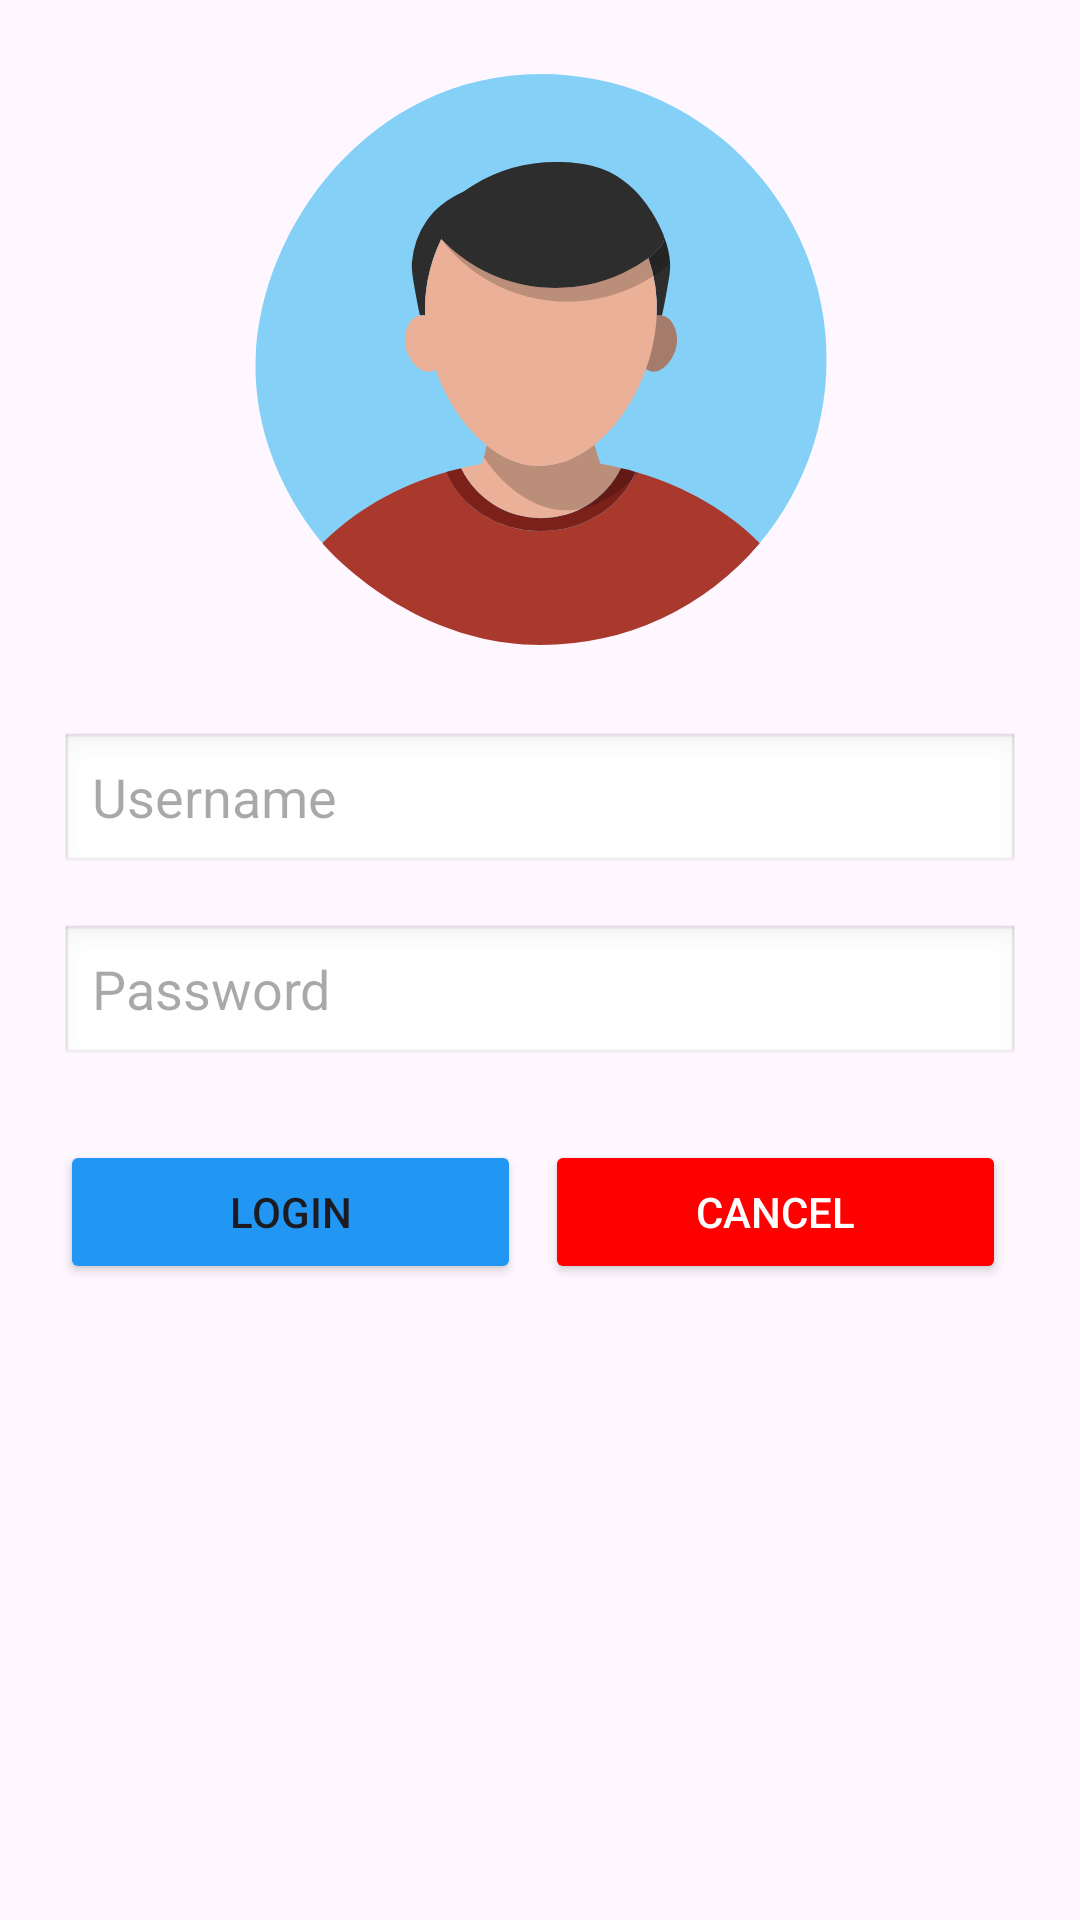

Write the Android layout XML for this screen, with the resource values it uses.
<!-- AndroidManifest.xml: application theme Theme.Lab2_intent_handler_mapping -->
<!-- res/layout/activity_login.xml -->
<?xml version="1.0" encoding="utf-8"?>
<androidx.constraintlayout.widget.ConstraintLayout xmlns:android="http://schemas.android.com/apk/res/android"
    xmlns:app="http://schemas.android.com/apk/res-auto"
    xmlns:tools="http://schemas.android.com/tools"
    android:id="@+id/main"
    android:layout_width="match_parent"
    android:layout_height="match_parent"
    android:padding="20dp"
    tools:context=".Login">

    <ImageView
        android:id="@+id/imageLogo"
        android:layout_width="200dp"
        android:layout_height="200dp"
        android:layout_marginBottom="24dp"
        android:src="@drawable/avatar_icon"
        android:contentDescription="Logo"
        app:layout_constraintTop_toTopOf="parent"
        app:layout_constraintStart_toStartOf="parent"
        app:layout_constraintEnd_toEndOf="parent" />

    <EditText
        android:id="@+id/edUsername"
        android:layout_width="0dp"
        android:layout_height="wrap_content"
        android:hint="Username"
        android:inputType="text"
        android:background="@android:drawable/edit_text"
        android:layout_marginTop="24dp"
        app:layout_constraintTop_toBottomOf="@id/imageLogo"
        app:layout_constraintStart_toStartOf="parent"
        app:layout_constraintEnd_toEndOf="parent"/>

    <EditText
        android:id="@+id/edPassword"
        android:layout_width="0dp"
        android:layout_height="wrap_content"
        android:hint="Password"
        android:inputType="textPassword"
        android:background="@android:drawable/edit_text"
        android:layout_marginTop="16dp"
        app:layout_constraintTop_toBottomOf="@id/edUsername"
        app:layout_constraintStart_toStartOf="parent"
        app:layout_constraintEnd_toEndOf="parent" />

    <Button
        android:id="@+id/btnOk"
        android:layout_width="0dp"
        android:layout_height="wrap_content"
        android:text="Login"
        android:backgroundTint="@color/light_blue"
        android:layout_marginTop="24dp"
        android:layout_marginEnd="8dp"
        app:layout_constraintTop_toBottomOf="@id/edPassword"
        app:layout_constraintStart_toStartOf="parent"
        app:layout_constraintEnd_toStartOf="@id/btnCancel"
        app:layout_constraintWidth_percent="0.48"/>

    <Button
        android:id="@+id/btnCancel"
        android:layout_width="0dp"
        android:layout_height="wrap_content"
        android:text="Cancel"
        android:textColor="@android:color/white"
        android:backgroundTint="@color/red"
        android:layout_marginTop="24dp"
        android:layout_marginEnd="8dp"
        app:layout_constraintTop_toBottomOf="@id/edPassword"
        app:layout_constraintStart_toEndOf="@id/btnOk"
        app:layout_constraintEnd_toEndOf="parent"
        app:layout_constraintWidth_percent="0.48"/>

</androidx.constraintlayout.widget.ConstraintLayout>
<!-- resources referenced by this layout -->
<resources>
  <color name="light_blue">#2196F3</color>
  <color name="red">#FFFF0000</color>
  <!-- drawable avatar_icon: vector/xml drawable (drawable, 7881 chars, omitted) -->
  <style name="Theme.Lab2_intent_handler_mapping" parent="Base.Theme.Lab2_intent_handler_mapping" />
  <style name="Base.Theme.Lab2_intent_handler_mapping" parent="Theme.Material3.DayNight.NoActionBar">
          
          
      </style>
</resources>
